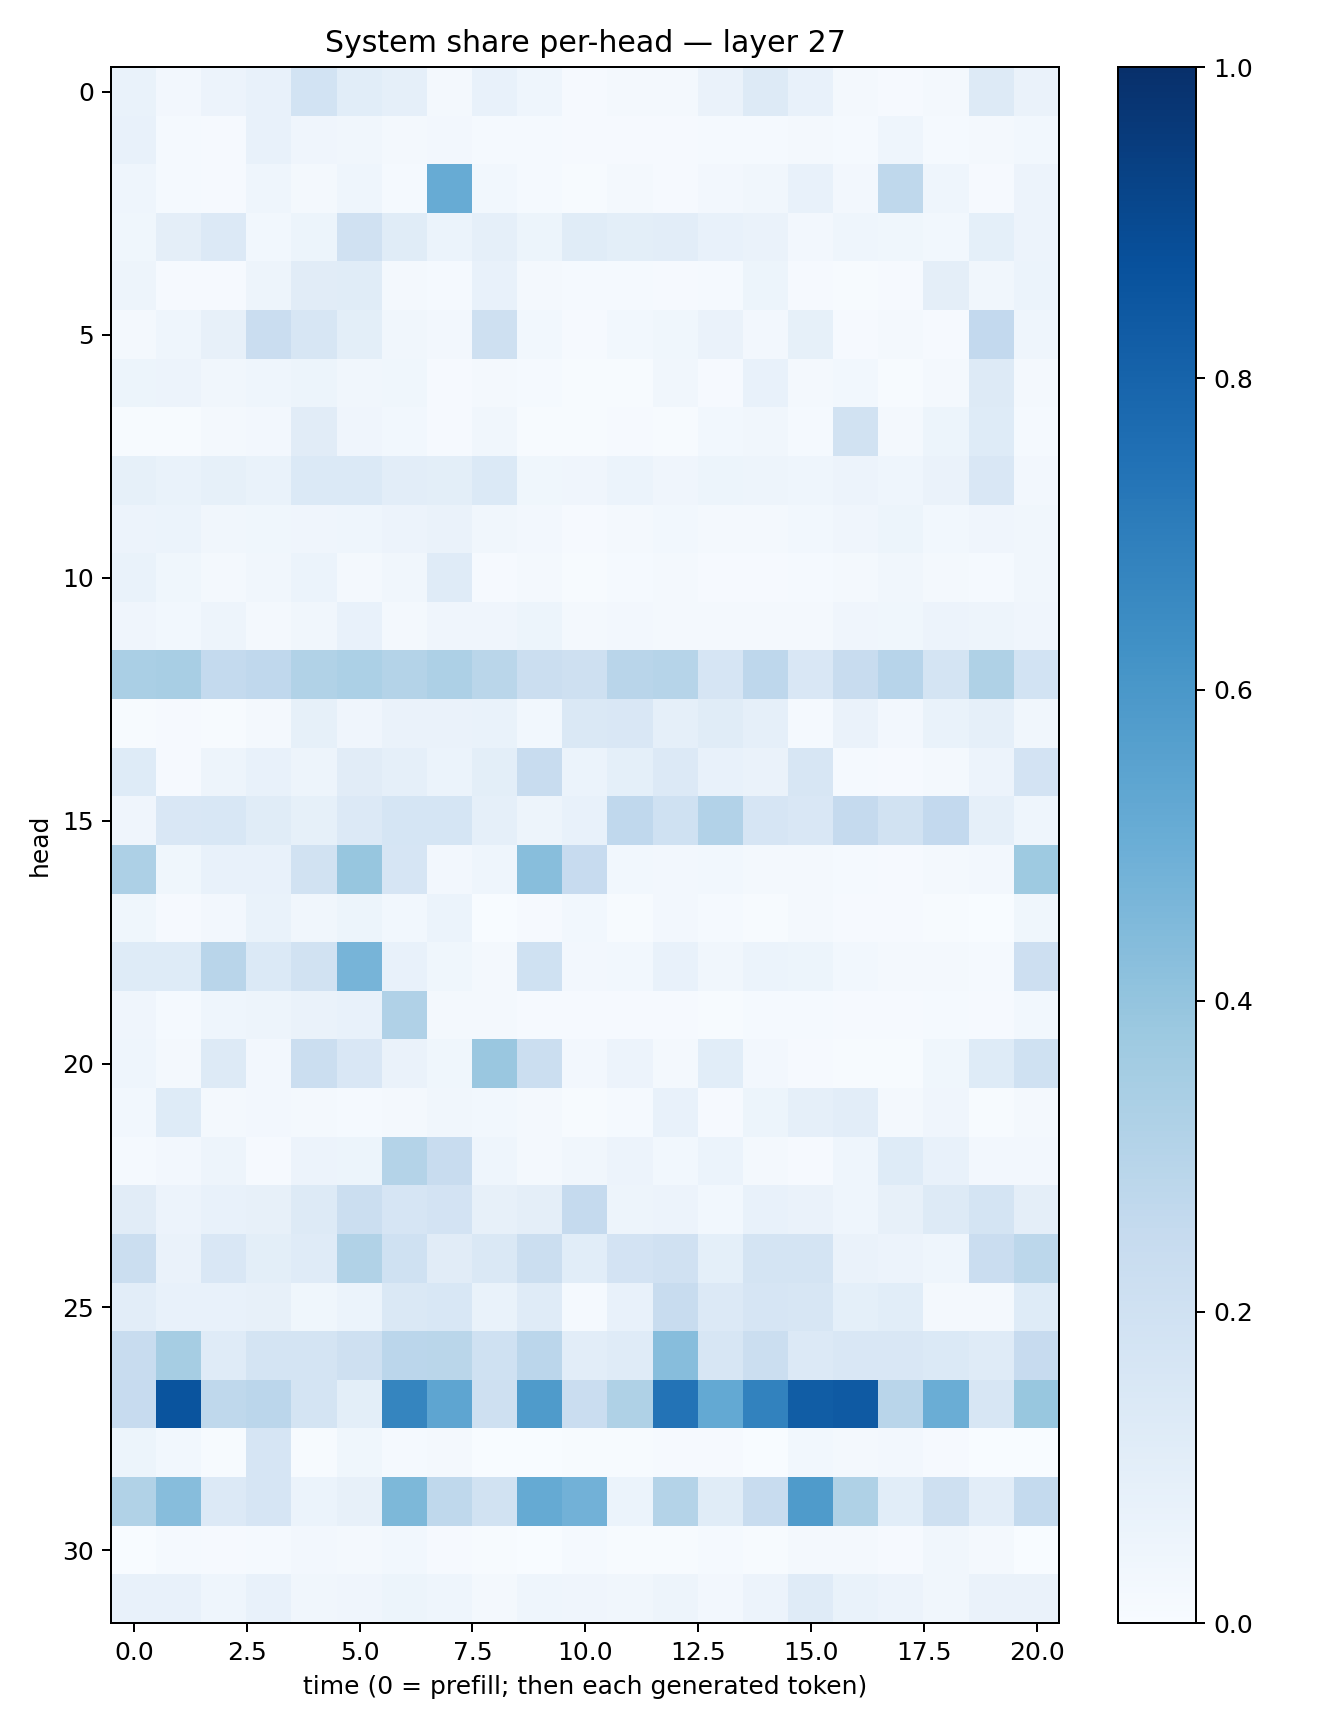

Data behind this chart, as committed beside it:
0.068593144, 0.023641648, 0.05776612, 0.07737367, 0.18702221, 0.10769932, 0.08971756, 0.01942323, 0.077409886, 0.043868132, 0.011166396, 0.020191867, 0.021784723, 0.062609114, 0.12603787, 0.07424095, 0.02009949, 0.010309978, 0.020135116, 0.13139196, 0.06440456
0.0774, 0.01408, 0.009569, 0.07172, 0.04244, 0.03297, 0.02037, 0.02445, 0.01514, 0.01558, 0.007829, 0.01091, 0.007927, 0.01352, 0.01417, 0.01871, 0.01376, 0.04394, 0.01239, 0.02023, 0.03016
0.04464, 0.01222, 0.01118, 0.04574, 0.01923, 0.04628, 0.01487, 0.51, 0.02788, 0.01277, 0.005437, 0.0174, 0.01139, 0.02695, 0.03249, 0.07271, 0.0264, 0.2723, 0.04483, 0.009536, 0.05744
0.0371, 0.09497, 0.1355, 0.03014, 0.0535, 0.1967, 0.1168, 0.06083, 0.08599, 0.05293, 0.1134, 0.09959, 0.1022, 0.07514, 0.06319, 0.02562, 0.04334, 0.03885, 0.02817, 0.0921, 0.0569
0.05067, 0.007923, 0.01139, 0.04711, 0.1126, 0.1137, 0.02112, 0.01515, 0.07476, 0.01973, 0.01438, 0.01309, 0.007943, 0.01466, 0.05237, 0.01006, 0.006876, 0.009086, 0.09557, 0.03237, 0.05979
0.02154, 0.04619, 0.07881, 0.2266, 0.1623, 0.09904, 0.03511, 0.02678, 0.2052, 0.03036, 0.0105, 0.02921, 0.03821, 0.06386, 0.02456, 0.08377, 0.01016, 0.02146, 0.01016, 0.2592, 0.0452
0.05251, 0.05654, 0.03186, 0.04667, 0.05457, 0.03374, 0.03633, 0.009804, 0.02292, 0.01443, 0.006755, 0.003921, 0.03465, 0.01116, 0.07704, 0.01978, 0.03089, 0.007245, 0.01574, 0.1325, 0.01923
0.006717, 0.006299, 0.01656, 0.02357, 0.1099, 0.04173, 0.02968, 0.009802, 0.0314, 0.005249, 0.005709, 0.009975, 0.006, 0.03023, 0.03163, 0.01214, 0.1881, 0.01589, 0.05177, 0.1224, 0.01453
0.08309, 0.06901, 0.08354, 0.06647, 0.1377, 0.1377, 0.1043, 0.1011, 0.1372, 0.03532, 0.04087, 0.06215, 0.04184, 0.05455, 0.04764, 0.04425, 0.05689, 0.04396, 0.06497, 0.1521, 0.02607
0.05812, 0.06101, 0.03268, 0.03785, 0.04216, 0.04628, 0.05704, 0.06621, 0.03474, 0.02723, 0.01162, 0.01607, 0.02969, 0.02074, 0.01781, 0.02842, 0.04046, 0.05211, 0.02941, 0.03918, 0.0344
0.06972, 0.03832, 0.01789, 0.03462, 0.06172, 0.0212, 0.03443, 0.1201, 0.00847, 0.01962, 0.006155, 0.01301, 0.0181, 0.01159, 0.01146, 0.01253, 0.01692, 0.03348, 0.01975, 0.01375, 0.03164
0.04122, 0.02763, 0.04974, 0.02194, 0.0328, 0.07444, 0.0194, 0.04108, 0.04171, 0.0523, 0.01689, 0.02509, 0.02172, 0.02014, 0.02021, 0.01982, 0.04035, 0.03795, 0.05694, 0.04846, 0.04066
0.3386, 0.3437, 0.2553, 0.2686, 0.3156, 0.3316, 0.3053, 0.3278, 0.2887, 0.2205, 0.2093, 0.2929, 0.2978, 0.1672, 0.2748, 0.1509, 0.2348, 0.2947, 0.1735, 0.3222, 0.1867
0.006073, 0.009945, 0.006275, 0.01796, 0.08436, 0.041, 0.06474, 0.06519, 0.06786, 0.02888, 0.142, 0.1518, 0.0897, 0.1151, 0.08672, 0.0152, 0.06586, 0.02619, 0.06979, 0.08694, 0.03193
0.1239, 0.01008, 0.04692, 0.07482, 0.04743, 0.1096, 0.08727, 0.06084, 0.1004, 0.2391, 0.05949, 0.09273, 0.1351, 0.07746, 0.06598, 0.1604, 0.01378, 0.01172, 0.02168, 0.0572, 0.1798
0.04038, 0.1503, 0.1555, 0.1133, 0.08284, 0.1366, 0.1714, 0.1706, 0.08817, 0.04803, 0.07198, 0.2671, 0.2031, 0.3121, 0.1641, 0.1495, 0.2519, 0.1909, 0.2604, 0.08928, 0.04661
0.3258, 0.0383, 0.07366, 0.07037, 0.194, 0.3912, 0.1674, 0.02381, 0.04364, 0.4286, 0.2422, 0.02949, 0.02367, 0.02839, 0.01602, 0.01702, 0.01342, 0.0111, 0.01793, 0.02362, 0.3721
0.03756, 0.0107, 0.02423, 0.07004, 0.03348, 0.05182, 0.02838, 0.06013, 0.003633, 0.0107, 0.03116, 0.007426, 0.02708, 0.01379, 0.007058, 0.01617, 0.008024, 0.009519, 0.004376, 0.003751, 0.03906
0.123, 0.1213, 0.2928, 0.1399, 0.1927, 0.4722, 0.07393, 0.03738, 0.01565, 0.203, 0.02695, 0.03121, 0.07486, 0.03132, 0.06102, 0.05295, 0.0296, 0.02239, 0.01846, 0.01413, 0.2126
0.04069, 0.01512, 0.04511, 0.04927, 0.06574, 0.07149, 0.3166, 0.02223, 0.01905, 0.009309, 0.009405, 0.01052, 0.008364, 0.006929, 0.01243, 0.0134, 0.00844, 0.009366, 0.01472, 0.01108, 0.03013
0.04369, 0.01647, 0.1274, 0.02699, 0.2252, 0.1497, 0.0661, 0.03558, 0.3846, 0.2243, 0.02608, 0.05511, 0.02144, 0.108, 0.02582, 0.01169, 0.004275, 0.007487, 0.03592, 0.1248, 0.2017
0.0288, 0.1215, 0.01781, 0.02641, 0.01624, 0.01414, 0.01874, 0.03318, 0.02808, 0.01596, 0.006045, 0.01556, 0.07188, 0.008282, 0.05437, 0.08952, 0.1023, 0.01593, 0.04054, 0.006954, 0.02092
0.01559, 0.02671, 0.04845, 0.008307, 0.05554, 0.05442, 0.3083, 0.2406, 0.04514, 0.02011, 0.03458, 0.05477, 0.02796, 0.0588, 0.01567, 0.01004, 0.0443, 0.1212, 0.07268, 0.02584, 0.02553
0.1119, 0.05632, 0.0726, 0.07873, 0.1325, 0.224, 0.1666, 0.1803, 0.07965, 0.09448, 0.2501, 0.04721, 0.05628, 0.03079, 0.0706, 0.06499, 0.04687, 0.07923, 0.1264, 0.1759, 0.09387
0.2211, 0.065, 0.1505, 0.1001, 0.1195, 0.3129, 0.2018, 0.111, 0.1427, 0.2204, 0.1084, 0.1808, 0.1985, 0.09028, 0.1795, 0.1724, 0.06471, 0.05822, 0.0444, 0.2277, 0.2806
0.1036, 0.07158, 0.07432, 0.0785, 0.03803, 0.05945, 0.1428, 0.1551, 0.0671, 0.1181, 0.01295, 0.07102, 0.2356, 0.1347, 0.1651, 0.1568, 0.09336, 0.1084, 0.02342, 0.02172, 0.1242
0.2402, 0.3514, 0.1175, 0.1769, 0.1719, 0.2063, 0.2851, 0.2867, 0.2024, 0.2844, 0.1025, 0.1188, 0.4307, 0.1616, 0.2247, 0.1362, 0.1492, 0.1515, 0.1404, 0.1194, 0.2443
0.2425, 0.8632, 0.2706, 0.2823, 0.1781, 0.1009, 0.6697, 0.5355, 0.205, 0.5835, 0.2273, 0.3241, 0.7409, 0.5211, 0.6822, 0.8269, 0.8383, 0.2917, 0.5032, 0.162, 0.3878
0.05293, 0.03053, 0.007528, 0.1642, 0.003985, 0.03575, 0.01513, 0.02248, 0.002442, 0.002458, 0.005916, 0.007802, 0.008226, 0.01, 0.003286, 0.02985, 0.02053, 0.02586, 0.01106, 0.003127, 0.002292
0.3129, 0.431, 0.135, 0.1662, 0.06156, 0.08115, 0.4532, 0.271, 0.1896, 0.5188, 0.4817, 0.06132, 0.3085, 0.1133, 0.2415, 0.5858, 0.322, 0.1056, 0.204, 0.1054, 0.2572
0.003806, 0.01361, 0.009482, 0.01373, 0.02431, 0.0186, 0.02838, 0.0108, 0.006139, 0.001447, 0.01288, 0.006458, 0.006867, 0.01471, 0.006093, 0.01827, 0.01878, 0.01039, 0.03171, 0.02271, 0.002166
0.072, 0.07071, 0.04508, 0.07313, 0.03441, 0.04261, 0.05424, 0.04453, 0.02039, 0.04398, 0.03997, 0.03283, 0.04787, 0.02459, 0.05699, 0.1196, 0.06708, 0.05522, 0.03305, 0.06256, 0.06257
